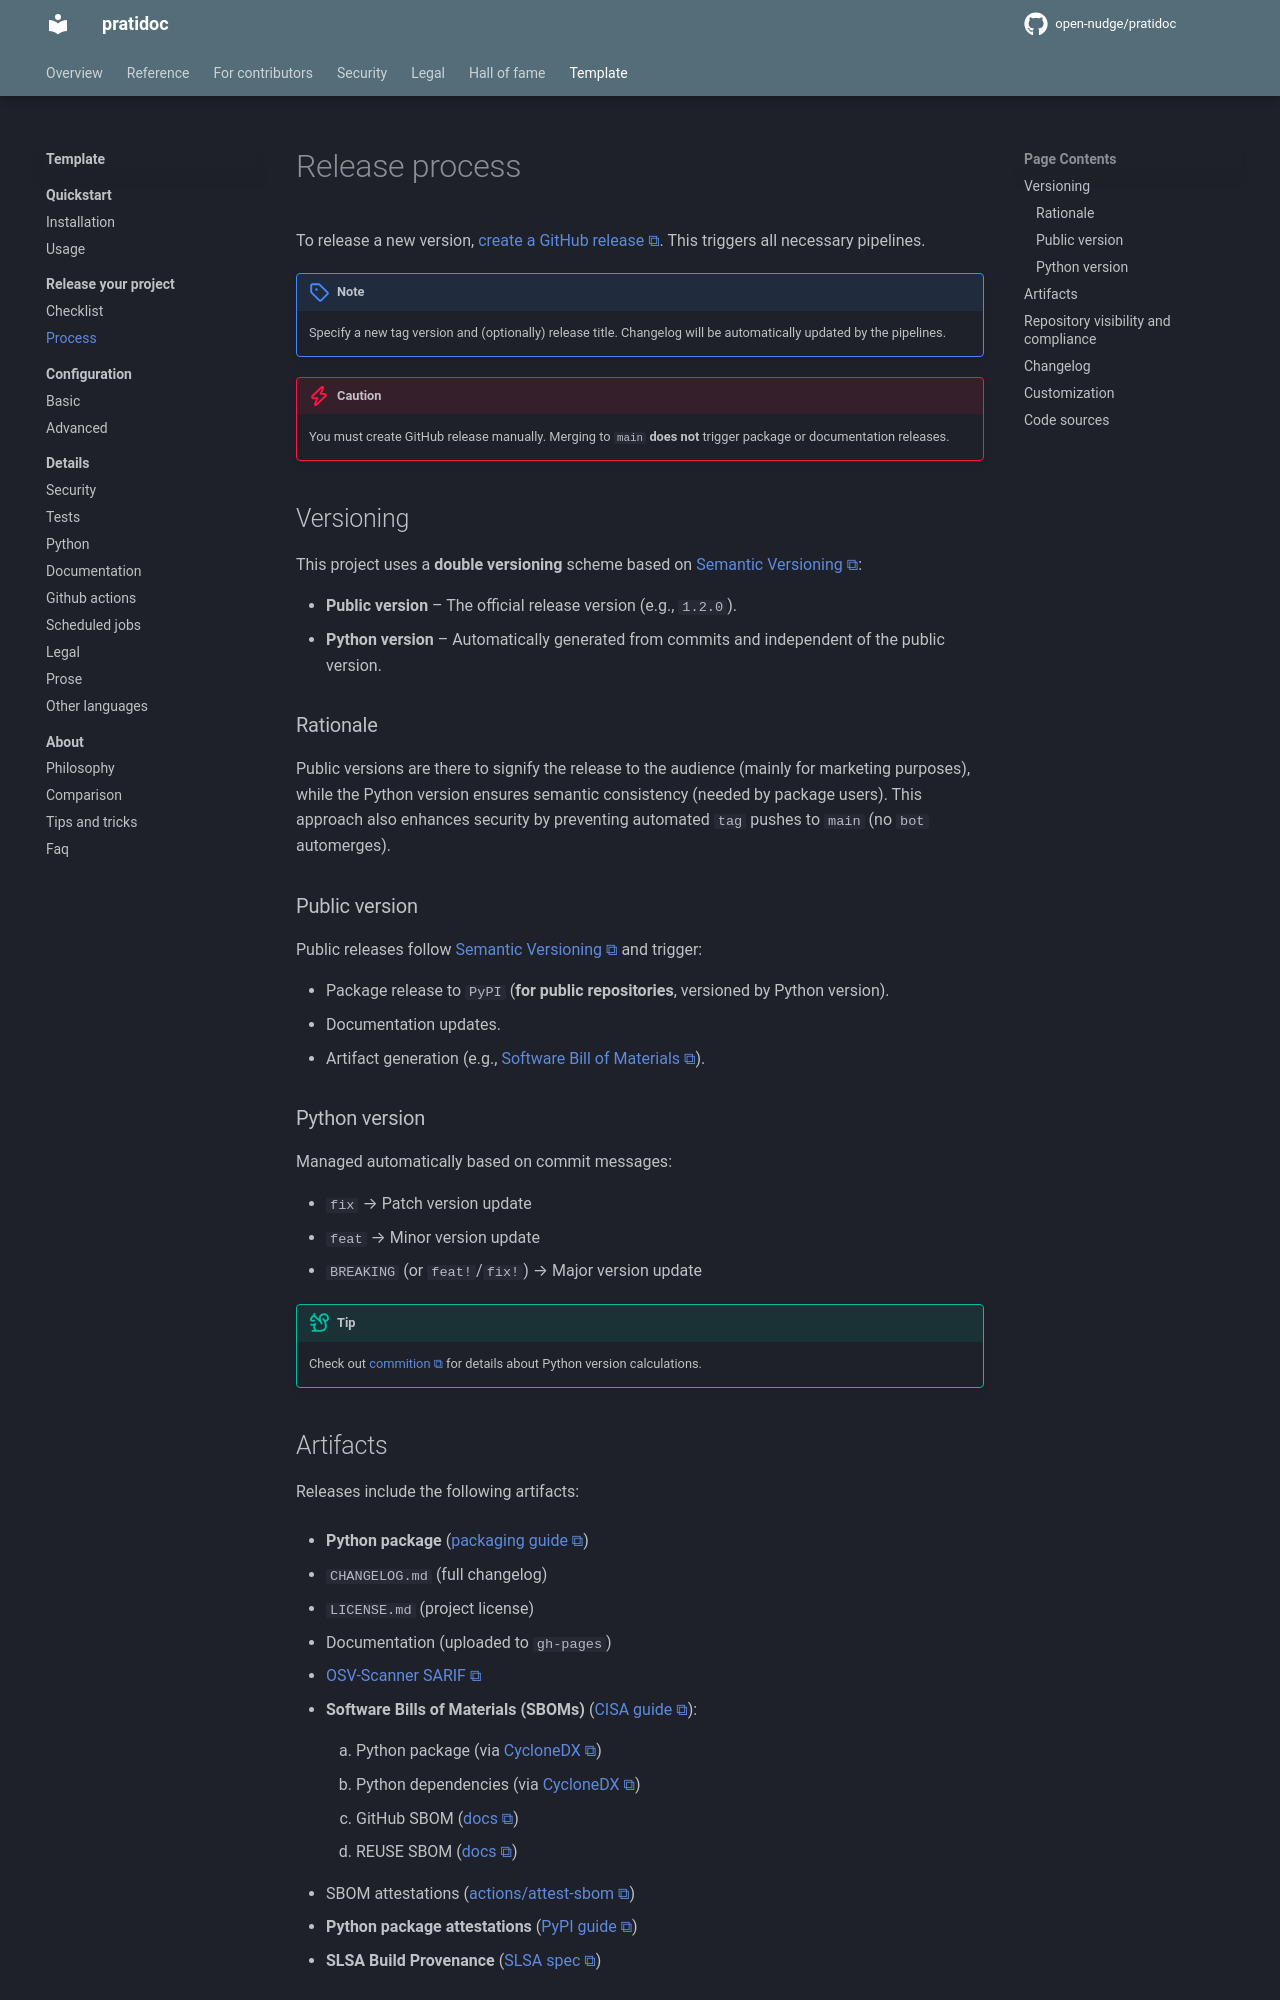

repository: open-nudge/pratidoc · page: v0.1/site-9a420a8716ad4a8002d27698d425269a122421c4/template/release-your-project/process/index.html · generator: mkdocs

<!--
SPDX-FileCopyrightText: © 2025 open-nudge <https://github.com/open-nudge>
SPDX-FileContributor: szymonmaszke <github@maszke.co>

SPDX-License-Identifier: Apache-2.0
-->

# Release process

To release a new version, [create a GitHub release](https://docs.github.com/en/repositories/releasing-projects-on-github/managing-releases-in-a-repository#creating-a-release).
This triggers all necessary pipelines.

> [!NOTE]
> Specify a new tag version and (optionally) release title.
> Changelog will be automatically updated by the pipelines.

> [!CAUTION]
> You must create GitHub release manually. Merging to `main` __does not__
> trigger package or documentation releases.

## Versioning

This project uses a __double versioning__ scheme based on [Semantic Versioning](https://semver.org/):

- __Public version__ – The official release version (e.g., `1.2.0`).
- __Python version__ – Automatically generated from commits
    and independent of the public version.

### Rationale

Public versions are there to signify the release to the audience
(mainly for marketing purposes), while the Python
version ensures semantic consistency (needed by package users).
This approach also enhances security by preventing automated
`tag` pushes to `main` (no `bot` automerges).

### Public version

Public releases follow [Semantic Versioning](https://semver.org/) and trigger:

- Package release to `PyPI` (__for public repositories__, versioned by Python version).
- Documentation updates.
- Artifact generation (e.g., [Software Bill of Materials](https://www.cisa.gov/sbom)).

### Python version

Managed automatically based on commit messages:

- `fix` → Patch version update
- `feat` → Minor version update
- `BREAKING` (or `feat!`/`fix!`) → Major version update

<!-- md-dead-link-check: off -->

> [!TIP]
> Check out [commition](https://github.com/open-nudge/commition)
> for details about Python version calculations.

<!-- md-dead-link-check: on -->
